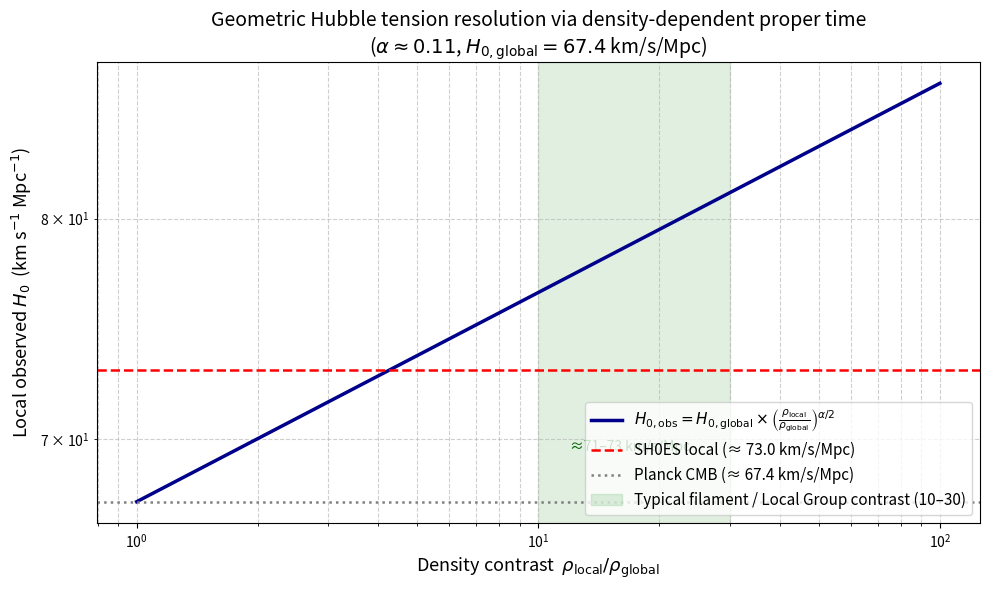

Write the Python code that produced this figure.
import numpy as np
import matplotlib.pyplot as plt

# Parameters from the paper (Section 3.1 and Appendix A.2)
alpha = 0.11          # fiducial value ≈ 0.11 (derived from compact dimension scales)
H0_global = 67.4      # Planck CMB-inferred H0 in km/s/Mpc
H0_SH0ES = 73.0       # SH0ES local measurement for reference line

# Density contrast range: ρ_local / ρ_global
# (filament/cluster/Local Group ~10–30, voids <1, extreme cases up to 100)
contrast = np.logspace(0.0, 2.0, 300)   # from 1 to 100

# Observed H0 = H0_global × (ρ_local / ρ_global)^{α/2}
# (square-root dependence from weak-field GR proper-time effect)
H0_obs = H0_global * contrast ** (alpha / 2)

# Create the figure
plt.figure(figsize=(10, 6))

# Main curve
plt.loglog(contrast, H0_obs, lw=2.5, color='darkblue',
           label=r'$H_{0,\mathrm{obs}} = H_{0,\mathrm{global}} \times \left( \frac{\rho_\mathrm{local}}{\rho_\mathrm{global}} \right)^{\alpha/2}$')

# Reference lines
plt.axhline(H0_SH0ES, color='red', ls='--', lw=1.8,
            label=f'SH0ES local (≈ {H0_SH0ES} km/s/Mpc)')
plt.axhline(H0_global, color='gray', ls=':', lw=1.8,
            label=f'Planck CMB (≈ {H0_global} km/s/Mpc)')

# Typical density contrast range for filaments / Local Group
plt.axvspan(10, 30, alpha=0.12, color='green',
            label='Typical filament / Local Group contrast (10–30)')

# Annotations
plt.text(12, 69.5, '≈71–73 km/s/Mpc', color='darkgreen', fontsize=10, ha='left')

# Formatting
plt.xscale('log')
plt.xlabel(r'Density contrast  $\rho_\mathrm{local} / \rho_\mathrm{global}$', fontsize=13)
plt.ylabel(r'Local observed $H_0$  (km s$^{-1}$ Mpc$^{-1}$)', fontsize=13)
plt.title('Geometric Hubble tension resolution via density-dependent proper time\n'
          r'($\alpha \approx 0.11$, $H_{0,\mathrm{global}} = 67.4$ km/s/Mpc)', fontsize=14)
plt.grid(True, which='both', ls='--', alpha=0.6)
plt.legend(fontsize=11, loc='lower right')

# Save and show
plt.tight_layout()
plt.savefig('fig_hubble_density_contrast.png', dpi=200)
plt.show()
